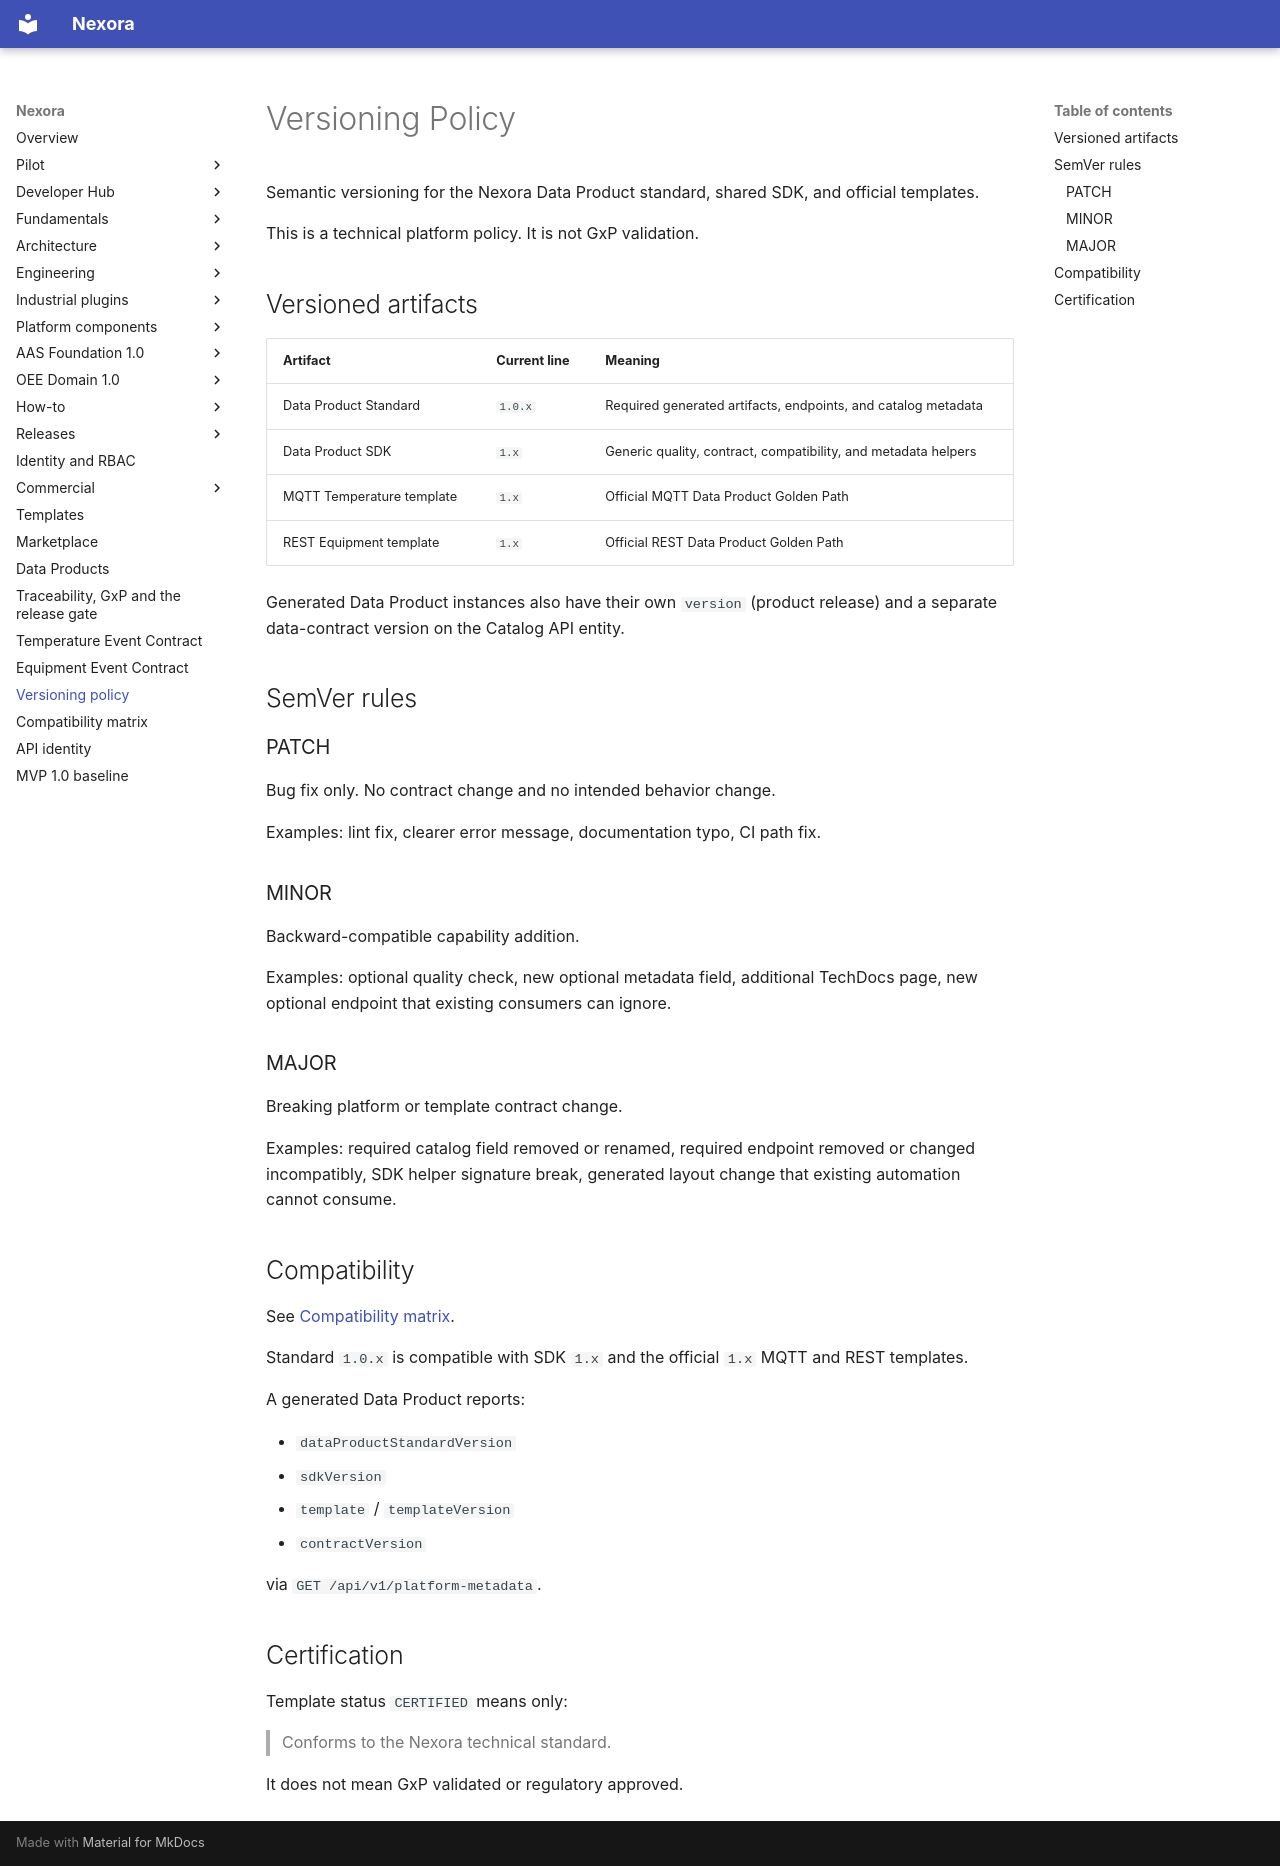

repository: pharma-data-factory/data-product-platform · page: versioning-policy/index.html · generator: mkdocs

# Versioning Policy

Semantic versioning for the Nexora Data Product standard,
shared SDK, and official templates.

This is a technical platform policy. It is not GxP validation.

## Versioned artifacts

| Artifact | Current line | Meaning |
| --- | --- | --- |
| Data Product Standard | `1.0.x` | Required generated artifacts, endpoints, and catalog metadata |
| Data Product SDK | `1.x` | Generic quality, contract, compatibility, and metadata helpers |
| MQTT Temperature template | `1.x` | Official MQTT Data Product Golden Path |
| REST Equipment template | `1.x` | Official REST Data Product Golden Path |

Generated Data Product instances also have their own `version` (product
release) and a separate data-contract version on the Catalog API entity.

## SemVer rules

### PATCH

Bug fix only. No contract change and no intended behavior change.

Examples: lint fix, clearer error message, documentation typo, CI path fix.

### MINOR

Backward-compatible capability addition.

Examples: optional quality check, new optional metadata field, additional
TechDocs page, new optional endpoint that existing consumers can ignore.

### MAJOR

Breaking platform or template contract change.

Examples: required catalog field removed or renamed, required endpoint
removed or changed incompatibly, SDK helper signature break, generated
layout change that existing automation cannot consume.

## Compatibility

See [Compatibility matrix](compatibility-matrix.md).

Standard `1.0.x` is compatible with SDK `1.x` and the official `1.x`
MQTT and REST templates.

A generated Data Product reports:

- `dataProductStandardVersion`
- `sdkVersion`
- `template` / `templateVersion`
- `contractVersion`

via `GET /api/v1/platform-metadata`.

## Certification

Template status `CERTIFIED` means only:

> Conforms to the Nexora technical standard.

It does not mean GxP validated or regulatory approved.
